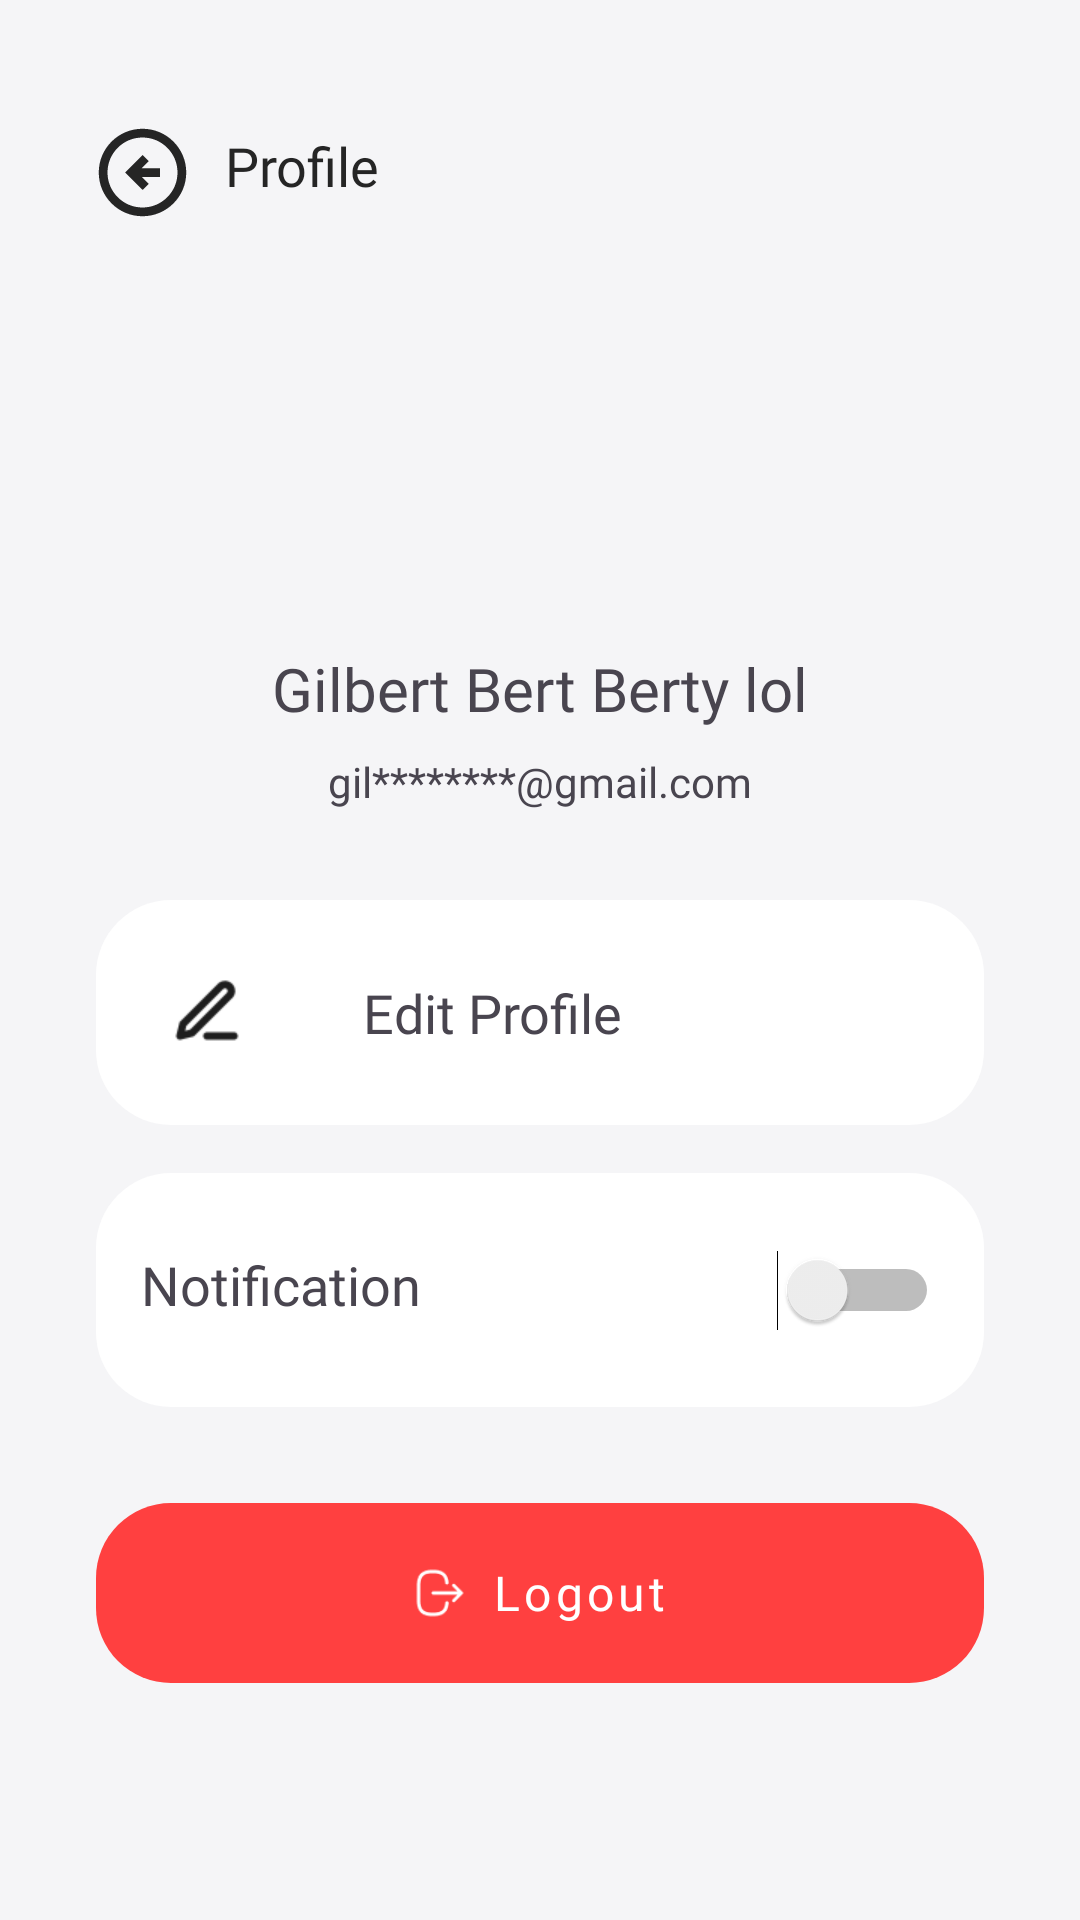

The Android layout XML behind this screen, and the referenced resources:
<!-- AndroidManifest.xml: application theme Theme.ProjectUAS -->
<!-- res/layout/fragment_profile.xml -->
<?xml version="1.0" encoding="utf-8"?>
<FrameLayout xmlns:android="http://schemas.android.com/apk/res/android"
    xmlns:tools="http://schemas.android.com/tools"
    android:layout_width="match_parent"
    android:layout_height="match_parent"
    android:background="@color/bg"
    xmlns:app="http://schemas.android.com/apk/res-auto"
    tools:context=".ProfileFragment">

    <androidx.constraintlayout.widget.ConstraintLayout
        android:layout_width="match_parent"
        android:layout_height="match_parent">

        
        <ImageView
            android:id="@+id/backButton"
            android:layout_width="35dp"
            android:layout_height="35dp"
            android:layout_marginTop="40dp"
            android:layout_marginStart="30dp"
            android:background="@drawable/outline_arrow_circle_left_24"
            app:layout_constraintTop_toTopOf="parent"
            app:layout_constraintStart_toStartOf="parent" />

        
        <TextView
            android:id="@+id/profileTitle"
            android:layout_width="wrap_content"
            android:layout_height="wrap_content"
            android:layout_marginTop="43dp"
            android:layout_marginLeft="10dp"
            android:text="Profile"
            android:textSize="18sp"
            android:textColor="@color/tv_color"
            android:fontFamily="@font/poppinsmedium"
            app:layout_constraintLeft_toRightOf="@id/backButton"
            app:layout_constraintTop_toTopOf="parent" />

        
        <ImageView
            android:id="@+id/profileImage"
            android:layout_width="100dp"
            android:layout_height="100dp"
            android:layout_marginTop="100dp"
            android:src="@drawable/account_3033143"
            android:layout_marginBottom="16dp"
            app:layout_constraintTop_toTopOf="parent"
            app:layout_constraintEnd_toEndOf="parent"
            app:layout_constraintStart_toStartOf="parent" />

        
        <TextView
            android:id="@+id/profileName"
            android:layout_width="wrap_content"
            android:layout_height="wrap_content"
            android:text="Gilbert Bert Berty lol"
            android:textSize="20sp"
            android:fontFamily="@font/poppinsbold"
            app:layout_constraintTop_toBottomOf="@id/profileImage"
            app:layout_constraintStart_toStartOf="parent"
            app:layout_constraintEnd_toEndOf="parent"
            android:layout_marginTop="16dp" />

        
        <TextView
            android:id="@+id/profileEmail"
            android:layout_width="wrap_content"
            android:layout_height="wrap_content"
            android:text="gil********@gmail.com"
            android:fontFamily="@font/poppinsregular"
            android:textSize="14sp"
            app:layout_constraintTop_toBottomOf="@id/profileName"
            app:layout_constraintStart_toStartOf="parent"
            app:layout_constraintEnd_toEndOf="parent"
            android:layout_marginTop="8dp" />

        
        <LinearLayout
            android:id="@+id/editProfileLayout"
            android:layout_width="0dp"
            android:layout_height="75dp"
            android:orientation="horizontal"
            android:background="@drawable/rounded_bg"
            android:padding="15dp"
            android:layout_marginTop="30dp"
            app:layout_constraintTop_toBottomOf="@id/profileEmail"
            app:layout_constraintStart_toStartOf="parent"
            app:layout_constraintEnd_toEndOf="parent"
            android:layout_marginStart="32dp"
            android:layout_marginEnd="32dp">

            <ImageView
                android:id="@+id/editProfileIcon"
                android:layout_width="24sp"
                android:layout_height="24sp"
                android:layout_gravity="center"
                android:layout_marginStart="10dp"
                android:src="@drawable/ic_edit_profile" />

            <TextView
                android:id="@+id/editProfileText"
                android:layout_width="wrap_content"
                android:layout_height="wrap_content"
                android:layout_gravity="center"
                android:layout_marginStart="40dp"
                android:fontFamily="@font/poppinsmedium"
                android:text="Edit Profile"
                android:textSize="18sp" />
        </LinearLayout>

        
        <LinearLayout
            android:id="@+id/notificationLayout"
            android:layout_width="0dp"
            android:layout_height="wrap_content"
            android:orientation="horizontal"
            android:background="@drawable/rounded_bg"
            android:padding="15dp"
            android:layout_marginTop="16dp"
            app:layout_constraintTop_toBottomOf="@id/editProfileLayout"
            app:layout_constraintStart_toStartOf="parent"
            app:layout_constraintEnd_toEndOf="parent"
            android:layout_marginStart="32dp"
            android:layout_marginEnd="32dp">

            <TextView
                android:layout_width="0dp"
                android:layout_height="wrap_content"
                android:fontFamily="@font/poppinsmedium"
                android:text="Notification"
                android:textSize="18sp"
                android:layout_weight="1" />

            <Switch
                android:id="@+id/notificationSwitch"
                android:layout_width="wrap_content"
                android:layout_height="wrap_content"
                android:minWidth="48dp"
                android:minHeight="48dp" />
        </LinearLayout>

        
        <com.google.android.material.button.MaterialButton
            android:id="@+id/logoutButton"
            android:layout_width="0dp"
            android:layout_height="60dp"
            android:fontFamily="@font/poppinssemibold"
            android:text="Logout"
            android:textSize="16sp"
            android:textColor="#FFFFFF"
            android:layout_marginTop="32dp"
            app:icon="@drawable/ic_logout"
            style="@style/LogoutButtonStyle"
            app:layout_constraintTop_toBottomOf="@id/notificationLayout"
            app:layout_constraintStart_toStartOf="parent"
            app:layout_constraintEnd_toEndOf="parent"
            android:layout_marginStart="32dp"
            android:layout_marginEnd="32dp" />
    </androidx.constraintlayout.widget.ConstraintLayout>

</FrameLayout>
<!-- resources referenced by this layout -->
<resources>
  <color name="bg">#F5F5F7</color>
  <color name="tv_color">#252525</color>
  <!-- drawable ic_edit_profile: png bitmap (drawable, 486 bytes) -->
  <!-- drawable ic_logout: png bitmap (drawable, 677 bytes) -->
  <!-- drawable outline_arrow_circle_left_24 (drawable) -->
  <vector xmlns:android="http://schemas.android.com/apk/res/android" android:height="24dp" android:tint="#252525" android:viewportHeight="24" android:viewportWidth="24" android:width="24dp">
        
      <path android:fillColor="@android:color/white" android:pathData="M2,12c0,5.52 4.48,10 10,10c5.52,0 10,-4.48 10,-10S17.52,2 12,2C6.48,2 2,6.48 2,12zM20,12c0,4.42 -3.58,8 -8,8c-4.42,0 -8,-3.58 -8,-8s3.58,-8 8,-8C16.42,4 20,7.58 20,12zM8,12l4,-4l1.41,1.41L11.83,11H16v2h-4.17l1.59,1.59L12,16L8,12z"/>
      
  </vector>
  <!-- drawable rounded_bg (drawable) -->
  <?xml version="1.0" encoding="utf-8"?>
  <shape android:shape="rectangle" xmlns:android="http://schemas.android.com/apk/res/android">
      <solid android:color="#FFFFFF" />
      <corners android:radius="25dp" />
      <padding android:left="20dp" android:right="20dp" android:top="20dp" android:bottom="14dp" />
  </shape>
  <style name="LogoutButtonStyle" parent="Widget.MaterialComponents.Button.UnelevatedButton">
          <item name="backgroundTint">@null</item>
          <item name="android:background">@drawable/btn_logout</item>
          <item name="android:textAllCaps">false</item>
          <item name="iconGravity">textStart</item>
          <item name="iconPadding">8dp</item>
          <item name="iconTint">@android:color/white</item>
      </style>
  <style name="Theme.ProjectUAS" parent="Base.Theme.ProjectUAS">
  
      </style>
  <!-- drawable btn_logout (drawable) -->
  <?xml version="1.0" encoding="utf-8"?>
  <shape xmlns:android="http://schemas.android.com/apk/res/android">
      <solid android:color="@color/logout" />
      <corners android:radius="25dp" />
      <padding android:left="20dp" android:right="20dp" android:top="20dp" android:bottom="14dp" />
  </shape>
  <style name="Base.Theme.ProjectUAS" parent="Theme.Material3.DayNight.NoActionBar">
          
          
          <item name="colorPrimary">@color/button_color</item>
      </style>
  <color name="logout">#FF4040</color>
  <color name="button_color">#FED36A</color>
</resources>
